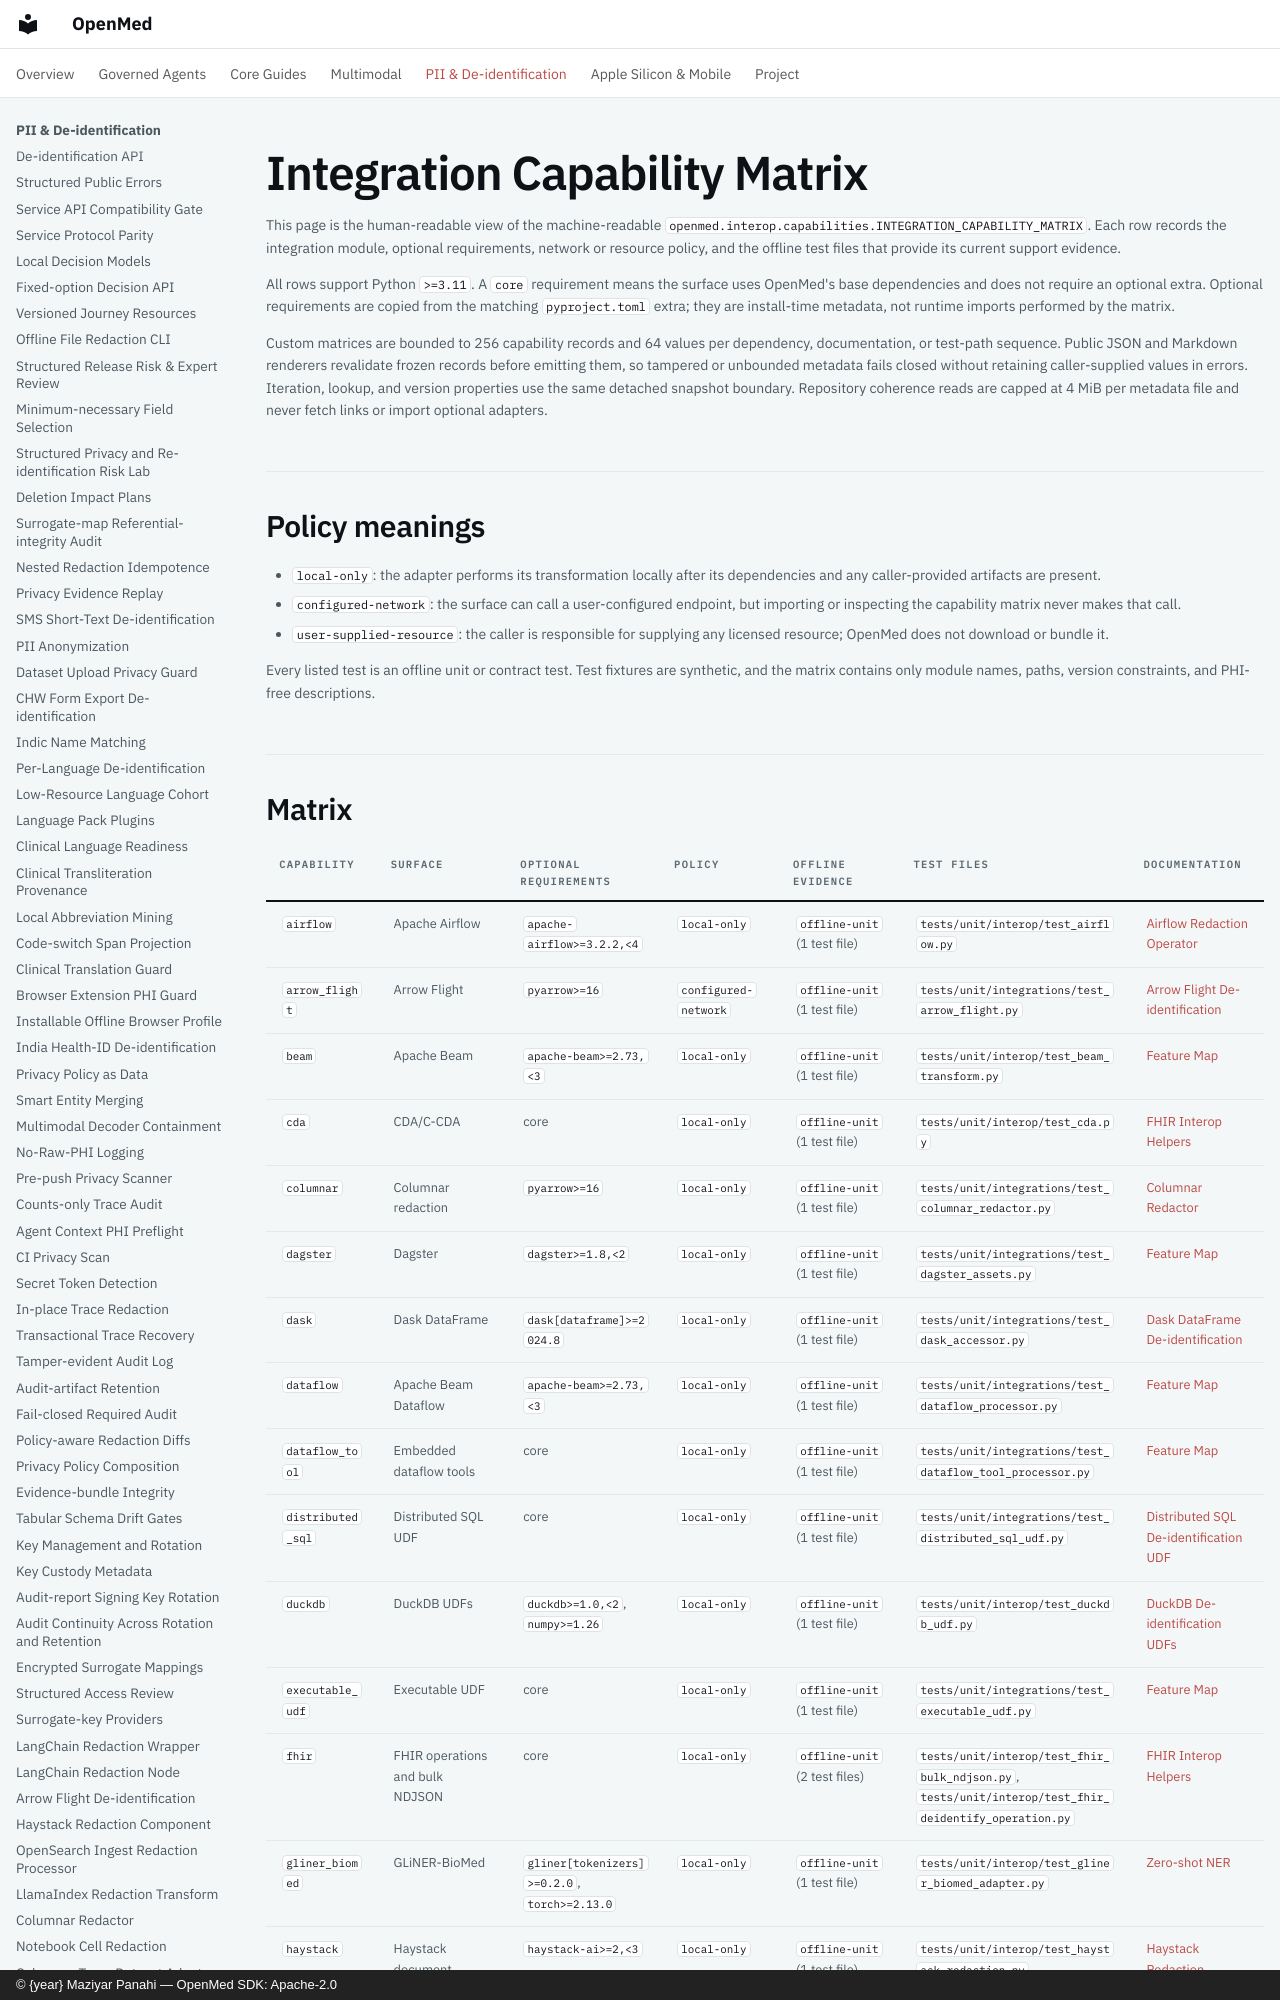

repository: maziyarpanahi/openmed · page: integrations/matrix/index.html · generator: mkdocs · copyright: © {year} Maziyar Panahi — OpenMed SDK: Apache-2.0

# Integration Capability Matrix

This page is the human-readable view of the machine-readable
`openmed.interop.capabilities.INTEGRATION_CAPABILITY_MATRIX`. Each row records
the integration module, optional requirements, network or resource policy, and
the offline test files that provide its current support evidence.

All rows support Python `>=3.11`. A `core` requirement means the surface uses
OpenMed's base dependencies and does not require an optional extra. Optional
requirements are copied from the matching `pyproject.toml` extra; they are
install-time metadata, not runtime imports performed by the matrix.

Custom matrices are bounded to 256 capability records and 64 values per
dependency, documentation, or test-path sequence. Public JSON and Markdown
renderers revalidate frozen records before emitting them, so tampered or
unbounded metadata fails closed without retaining caller-supplied values in
errors. Iteration, lookup, and version properties use the same detached
snapshot boundary. Repository coherence reads are capped at 4 MiB per metadata
file and never fetch links or import optional adapters.

## Policy meanings

- `local-only`: the adapter performs its transformation locally after its
  dependencies and any caller-provided artifacts are present.
- `configured-network`: the surface can call a user-configured endpoint, but
  importing or inspecting the capability matrix never makes that call.
- `user-supplied-resource`: the caller is responsible for supplying any
  licensed resource; OpenMed does not download or bundle it.

Every listed test is an offline unit or contract test. Test fixtures are
synthetic, and the matrix contains only module names, paths, version
constraints, and PHI-free descriptions.
